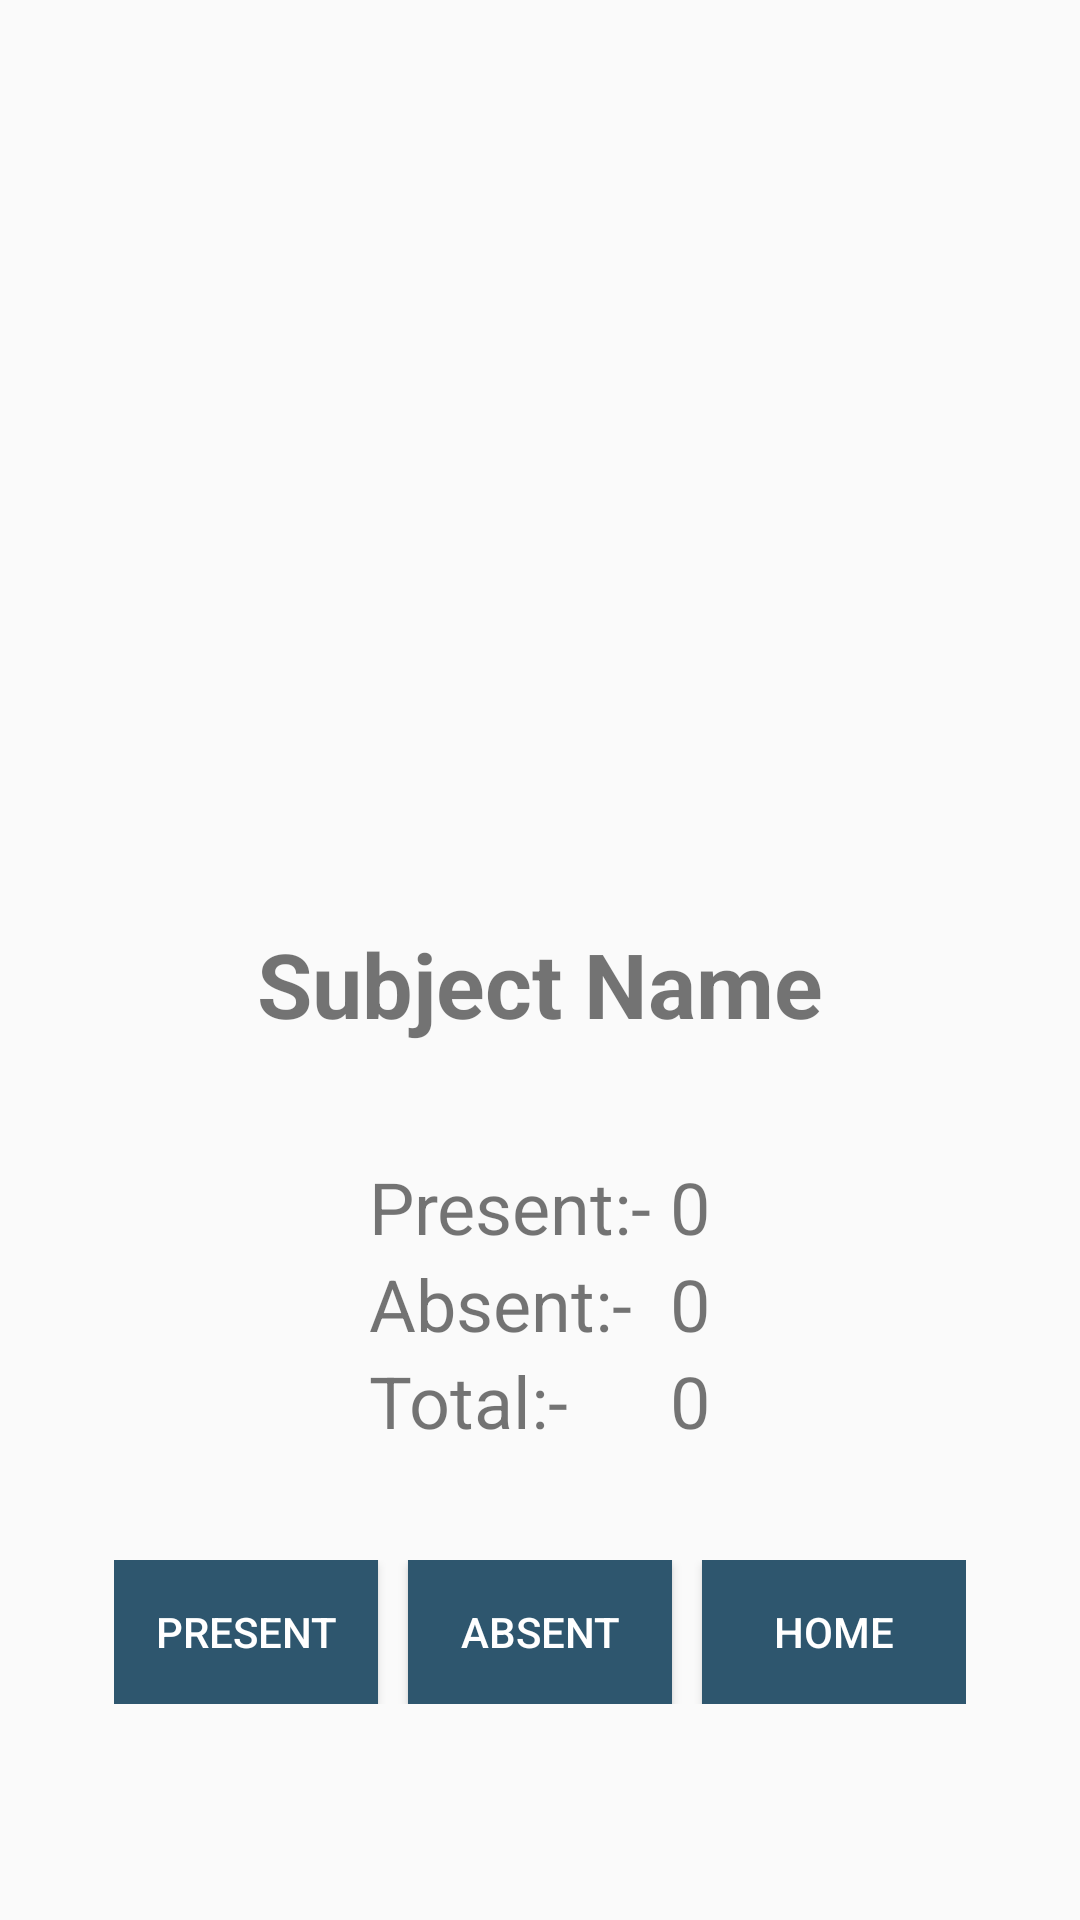

Produce the Android XML layout that renders to this screen, including the resource entries it uses.
<!-- AndroidManifest.xml: application theme AppTheme -->
<!-- res/layout/activity_detail.xml -->
<?xml version="1.0" encoding="utf-8"?>
<RelativeLayout xmlns:android="http://schemas.android.com/apk/res/android"
    xmlns:app="http://schemas.android.com/apk/res-auto"
    xmlns:tools="http://schemas.android.com/tools"
    android:layout_width="match_parent"
    android:layout_height="match_parent"
    android:gravity="center">

    <ImageView
        android:id="@+id/i_subjectimage"
        android:layout_width="150dp"
        android:layout_height="150dp"
        android:layout_alignParentTop="true"
        android:layout_centerHorizontal="true"
        android:layout_marginTop="81dp"
        android:scaleType="centerCrop"
        android:visibility="visible"
        app:srcCompat="@drawable/app_icon" />

    <TextView
        android:id="@+id/tv_subjectname"
        android:layout_width="wrap_content"
        android:layout_height="wrap_content"
        android:layout_below="@+id/i_subjectimage"
        android:layout_centerHorizontal="true"
        android:layout_marginTop="14dp"
        android:text="Subject Name"
        android:textAlignment="center"
        android:textSize="30sp"
        android:textStyle="bold"
        android:visibility="visible" />

    <TableLayout
        android:id="@+id/tableLayout"
        android:layout_width="wrap_content"
        android:layout_height="wrap_content"
        android:layout_below="@+id/tv_subjectname"
        android:layout_centerHorizontal="true"
        android:layout_marginTop="30dp"
        android:elevation="2dp"
        android:gravity="center"
        android:padding="8dp">

        <TableRow
            android:layout_width="match_parent"
            android:layout_height="match_parent"
            android:layout_weight="1"
            android:orientation="horizontal">

            <TextView
                android:id="@+id/tv_presenttag"
                android:layout_width="wrap_content"
                android:layout_height="wrap_content"

                android:layout_weight="1"
                android:text="Present:- "

                android:textSize="24sp" />

            <TextView
                android:id="@+id/tv_presentCount"
                android:layout_width="wrap_content"
                android:layout_height="wrap_content"

                android:layout_weight="1"
                android:text="0"


                android:textSize="24sp" />

        </TableRow>

        <TableRow
            android:layout_width="match_parent"
            android:layout_height="match_parent"
            android:layout_weight="1"
            android:orientation="horizontal">

            <TextView
                android:id="@+id/tv_absentTag"
                android:layout_width="wrap_content"
                android:layout_height="wrap_content"
                android:layout_weight="1"
                android:text="Absent:- "
                android:textSize="24sp" />

            <TextView
                android:id="@+id/tv_absentCount"
                android:layout_width="wrap_content"
                android:layout_height="wrap_content"

                android:layout_weight="1"
                android:text="0"


                android:textSize="24sp" />
        </TableRow>

        <TableRow
            android:layout_width="match_parent"
            android:layout_height="24dp"
            android:layout_weight="1"
            android:orientation="horizontal">

            <TextView
                android:id="@+id/tv_totalTag"
                android:layout_width="wrap_content"
                android:layout_height="wrap_content"
                android:layout_weight="1"
                android:text="Total:- "

                android:textSize="24sp" />

            <TextView
                android:id="@+id/tv_totalCount"
                android:layout_width="wrap_content"
                android:layout_height="wrap_content"

                android:layout_weight="1"
                android:text="0"


                android:textSize="24sp" />
        </TableRow>

    </TableLayout>

    <LinearLayout
        android:layout_width="wrap_content"
        android:layout_height="wrap_content"
        android:layout_below="@id/tableLayout"
        android:layout_centerHorizontal="true"
        android:layout_marginTop="20dp"

        android:orientation="horizontal"
        android:padding="9dp">

        <Button
            android:id="@+id/b_present"
            style="@style/Widget.AppCompat.Button.Colored"
            android:layout_width="wrap_content"
            android:layout_height="wrap_content"
            android:layout_marginRight="10dp"
            android:layout_weight="1"
            android:background="@color/ic_launcher_background"
            android:text="Present"
            android:visibility="visible" />

        <Button
            android:id="@+id/b_absent"
            style="@style/Widget.AppCompat.Button.Colored"
            android:layout_width="wrap_content"
            android:layout_height="wrap_content"
            android:layout_marginRight="10dp"
            android:layout_weight="1"
            android:background="@color/ic_launcher_background"
            android:text="Absent"
            android:visibility="visible" />

        <Button
            android:id="@+id/b_home"
            style="@style/Widget.AppCompat.Button.Colored"
            android:layout_width="wrap_content"


            android:layout_height="wrap_content"
            android:layout_weight="1"
            android:background="@color/ic_launcher_background"
            android:text="Home"
            android:visibility="visible" />
    </LinearLayout>

</RelativeLayout>
<!-- resources referenced by this layout -->
<resources>
  <color name="ic_launcher_background">#2e566e</color>
  <style name="AppTheme" parent="Theme.AppCompat.Light.DarkActionBar">
          
          <item name="colorPrimary">@color/themeColor</item>
          <item name="colorPrimaryDark">@color/statusBar</item>
          <item name="colorAccent">@color/themeColor</item>
      </style>
  <color name="themeColor">#2e566e</color>
  <color name="statusBar">#1a3442</color>
</resources>
